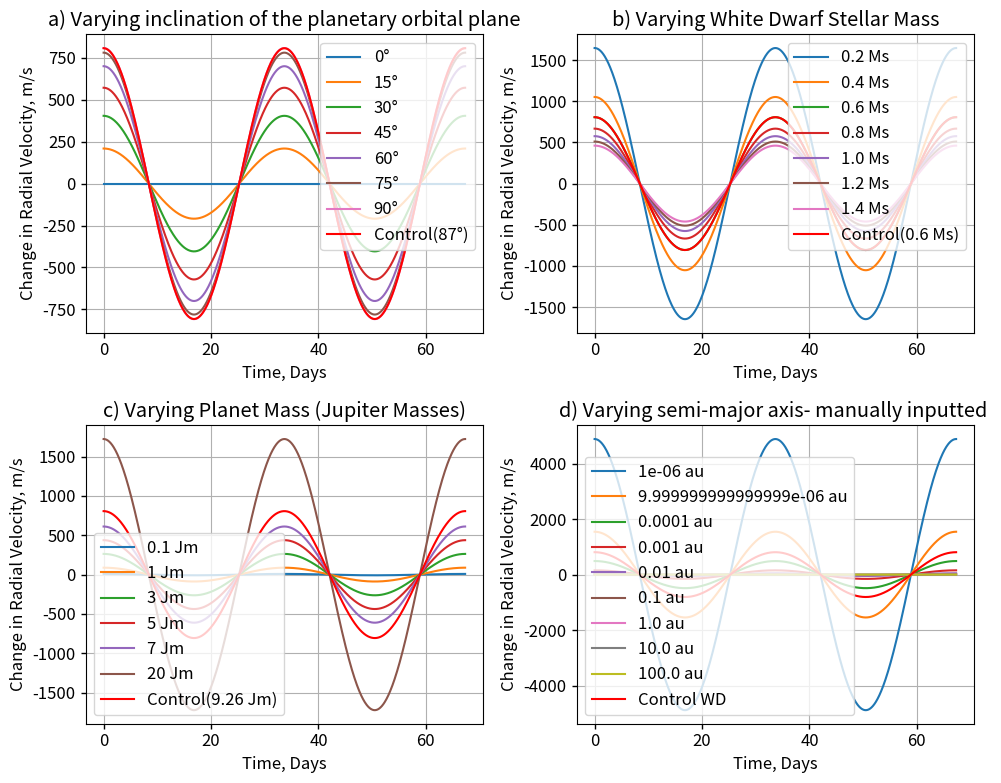

Generate this figure with matplotlib:
#!/usr/bin/env python
# coding: utf-8

# In[1]:


# Initial attempt at simulating radial velosity curves for exoplanet detection
# Using the equations and theory from the planetary system dynamics example sheet

# Ideally store a dictionary for each white dwarf
# Then reference each value in the dictionary so the formula is interchangeable

import numpy as np
import matplotlib.pyplot as plt
from fractions import Fraction


default_settings = {
    "font.size": 12,
    "axes.linewidth": 0.8,
    "xtick.major.size": 3.5,
    "xtick.major.width": 1,
    "ytick.major.size": 3.5,
    "ytick.major.width": 1,
}


initial_settings = {
    "font.size": 22,
    "axes.linewidth": 1.25,
    "xtick.major.size": 5,
    "xtick.major.width": 1.25,
    "ytick.major.size": 5,
    "ytick.major.width": 1.25,
}
plt.rcParams.update(default_settings)

# Constants
G = 6.67430e-11  # Gravitational constant (m^3/kg/s^2)
Mwd = 0.6 * 2e30  # Mass of the star (in kilograms)
Mpl = 9.26 * 1.898e27  # Mass of the planet (in kilograms)
au = 149597870700
# asun = 2*au
a = 0  # placeholder for a

period = 33.65 * 24 * 3600  # Orbital period of the planet (in seconds)

e = 0  # Eccentricity of the planet's orbit
i = 87  # inclination of the orbital plane to the true sky
omega = 0  # argument of pericenter chosen at 0 - leads to no eccentricities

# Time range
t = np.linspace(0, 2 * period, 1000)
tdays = t / (24 * 3600)

# Calculate the radial velocity variation - using newton raphson iteration
def eccentric_anomaly(mean_anomaly):
    # Initial guess for eccentric anomaly, as a function of mean anomaly
    E0 = mean_anomaly
    while True:
        E1 = E0 - (E0 - e * np.sin(E0) - mean_anomaly) / (1 - e * np.cos(E0))
        if abs(E1 - E0) < 1e-8:
            break
        E0 = E1
    return E1


def radial_velocity(
    t,
    Mwd,
    M_pl,
    T,
    e,
    i,
    a,
):
    # input parameters of time, Mass of WD,mass of planet in jupiter masses, Orbital period, eccentricity, inclination, set semi major axis of planet.
    period = T * 24 * 3600  # convert into seconds
    Mpl = M_pl * 1.898e27  # convert into kg
    i = i * np.pi / 180  # convert into radians
    if a == 0:
        a = np.cbrt(period**2 * G * (Mpl + Mwd) / (4 * np.pi**2))
        asun = a * (Mpl / (Mwd + Mpl))
    else:  # a has been inputted as a function of
        asun = a * au * (Mwd / Mpl)

    Mprime = Mpl**3 / ((Mwd + Mpl) ** 2)
    P = np.sqrt(((4 * np.pi**2) / (G * Mprime)) * asun**3)

    # Calculate the mean anomaly
    mean_anomaly = 2 * np.pi * t / period

    # Calculate the eccentric anomaly
    eccentric_anomaly_values = [eccentric_anomaly(ma) for ma in mean_anomaly]

    # Calculate the true anomaly
    mu = [
        2 * np.arctan(np.sqrt((1 + e) / (1 - e)) * np.tan(ea / 2))
        for ea in eccentric_anomaly_values
    ]

    K = 2 * (np.pi / P) * (asun * np.sin(i)) / (((1 - e**2) ** (1 / 2)))

    vrad = K * (
        np.cos(mu) + e * np.cos(omega)
    )  # the velocity of the star along the line of sight
    # should add in omega^^ here
    return vrad


def radial_velocity_a(
    t,
    Mwd,
    M_pl,
    e,
    i,
    a,
):
    # input parameters of time, Mass of WD,mass of planet in jupiter masses, Orbital period, eccentricity, inclination, set semi major axis of planet.
    period = T * 24 * 3600  # convert into seconds
    Mpl = M_pl * 1.898e27  # convert into kg
    i = i * np.pi / 180  # convert into radians
    if a == 0:
        a = np.cbrt(period**2 * G * (Mpl + Mwd) / (4 * np.pi**2))
        asun = a * (Mpl / (Mwd + Mpl))
    else:  # a has been inputted as a function of
        asun = a * au * (Mwd / Mpl)

    Mprime = Mpl**3 / ((Mwd + Mpl) ** 2)
    P = np.sqrt(((4 * np.pi**2) / (G * Mprime)) * asun**3)

    # Calculate the mean anomaly
    mean_anomaly = 2 * np.pi * t / period

    # Calculate the eccentric anomaly
    eccentric_anomaly_values = [eccentric_anomaly(ma) for ma in mean_anomaly]

    # Calculate the true anomaly
    mu = [
        2 * np.arctan(np.sqrt((1 + e) / (1 - e)) * np.tan(ea / 2))
        for ea in eccentric_anomaly_values
    ]

    K = 2 * (np.pi / P) * (asun * np.sin(i)) / (((1 - e**2) ** (1 / 2)))

    vrad = K * (
        np.cos(mu) + e * np.cos(omega)
    )  # the velocity of the star along the line of sight
    # should add in omega^^ here
    return vrad


radial_velocities_original = radial_velocity(t, 0.6 * 2e30, 9.26, 33.65, 0, 87, a)

# Plot the radial velocity variations
fig, axs = plt.subplots(2, 2, figsize=(10, 8), dpi=200)
# plt.figure()
# plt.plot(tdays, radial_velocities,  marker='o', linestyle='-')
# plt.title("Radial Velocity of a Star with an Orbiting Exoplanet")
# plt.xlabel("Time (days)")
# plt.ylabel("Radial Velocity (m/s)")
# fill in data for each subplot

# Inclination


for i in (0, 15, 30, 45, 60, 75, 90):
    axs[0, 0].plot(
        tdays,
        radial_velocity(t, 0.6 * 2e30, 9.26, 33.65, 0, i, a),
        label=(str(i) + "°"),
    )
axs[0, 0].plot(
    tdays,
    radial_velocity(t, 0.6 * 2e30, 9.26, 33.65, 0, 87, a),
    label="Control(87°)",
    color="red",
)
axs[0, 0].set_title("a) Varying inclination of the planetary orbital plane")
axs[0, 0].set_xlabel("Time, Days")
axs[0, 0].set_ylabel("Change in Radial Velocity, m/s")


for Mwd in np.linspace(0.2, 1.4, 7):
    axs[0, 1].plot(
        tdays,
        radial_velocity(t, Mwd * 2e30, 9.26, 33.65, 0, 87, a),
        label=str(Mwd) + " Ms",
    )
axs[0, 1].plot(
    tdays,
    radial_velocity(t, 0.6 * 2e30, 9.26, 33.65, 0, 87, a),
    label="Control(0.6 Ms)",
    color="red",
)
axs[0, 1].set_title("b) Varying White Dwarf Stellar Mass")
axs[0, 1].set_xlabel("Time, Days")
axs[0, 1].set_ylabel("Change in Radial Velocity, m/s")


for Mpl in (0.1, 1, 3, 5, 7, 20):
    axs[1, 0].plot(
        tdays,
        radial_velocity(t, 0.6 * 2e30, Mpl, 33.65, 0, 87, a),
        label=str(Mpl) + " Jm",
    )
axs[1, 0].plot(
    tdays,
    radial_velocity(t, 0.6 * 2e30, 9.26, 33.65, 0, 87, a),
    label="Control(9.26 Jm)",
    color="red",
)
axs[1, 0].set_title("c) Varying Planet Mass (Jupiter Masses)")
axs[1, 0].set_xlabel("Time, Days")
axs[1, 0].set_ylabel("Change in Radial Velocity, m/s")


for a in np.logspace(np.log10(1e-6), np.log10(1e2), 9):
    axs[1, 1].plot(
        tdays,
        radial_velocity(t, 0.6 * 2e30, 9.26, 33.65, 0, 87, a),
        label=str(a) + " au",
    )
axs[1, 1].plot(
    tdays,
    radial_velocity(t, 0.6 * 2e30, 9.26, 33.65, 0, 87, 0),
    label="Control WD",
    color="red",
)
axs[1, 1].set_title("d) Varying semi-major axis- manually inputted ")
axs[1, 1].set_xlabel("Time, Days")
axs[1, 1].set_ylabel("Change in Radial Velocity, m/s")
axs[1, 1].grid()

for ax in axs.flat:
    ax.legend()
    ax.grid()
plt.tight_layout()
plt.grid()

# [redacted]
plt.show()
